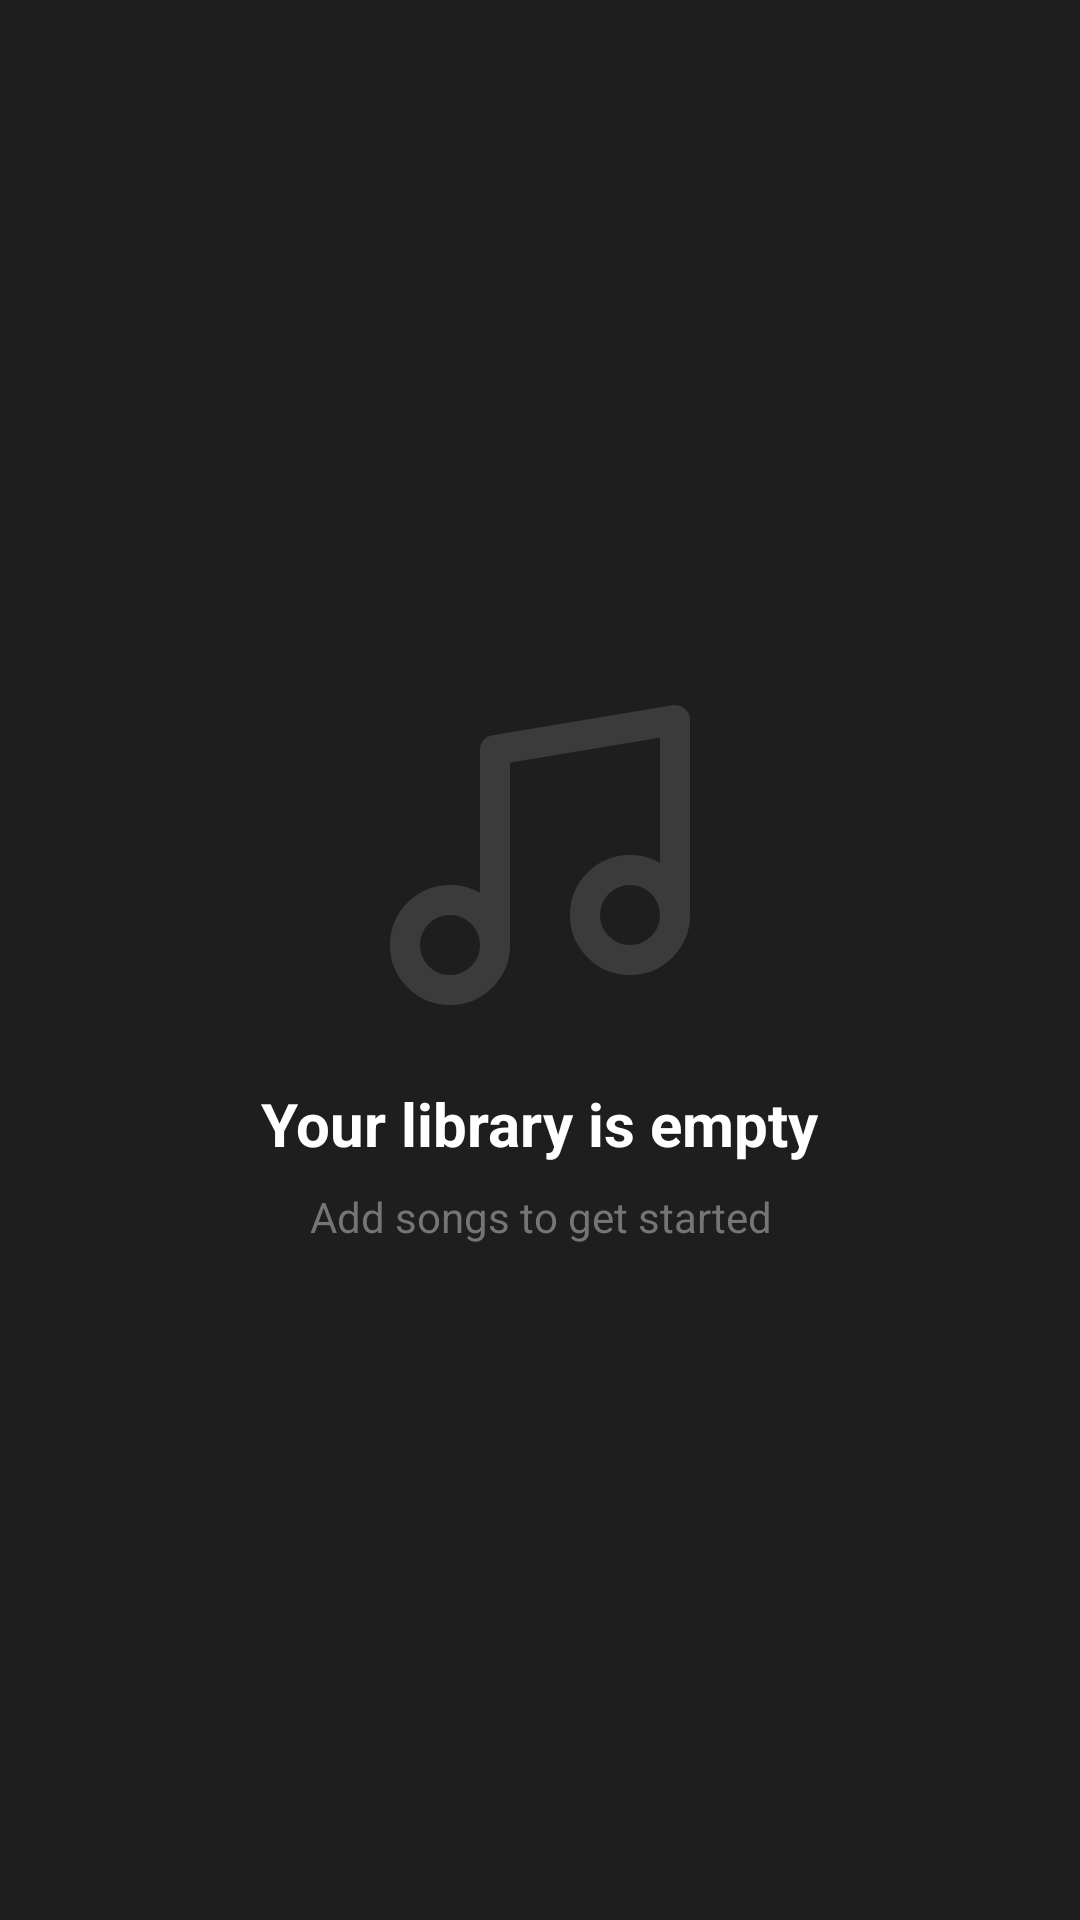

Layout XML and referenced resources for this Android screen:
<!-- AndroidManifest.xml: application theme AppTheme -->
<!-- res/layout/state_empty_library.xml -->
<?xml version="1.0" encoding="utf-8"?>
<LinearLayout xmlns:android="http://schemas.android.com/apk/res/android"
    android:layout_width="match_parent"
    android:layout_height="match_parent"
    android:orientation="vertical"
    android:gravity="center"
    android:padding="24dp">

    <ImageView
        android:layout_width="120dp"
        android:layout_height="120dp"
        android:src="@drawable/ic_music"
        android:alpha="0.3"
        android:contentDescription="@string/empty_library" />

    <TextView
        android:layout_width="wrap_content"
        android:layout_height="wrap_content"
        android:layout_marginTop="16dp"
        android:text="@string/empty_library_title"
        android:textSize="20sp"
        android:textStyle="bold"
        android:textColor="?android:attr/textColorPrimary" />

    <TextView
        android:layout_width="wrap_content"
        android:layout_height="wrap_content"
        android:layout_marginTop="8dp"
        android:text="@string/empty_library_message"
        android:textSize="14sp"
        android:textColor="?android:attr/textColorSecondary"
        android:textAlignment="center"
        android:gravity="center" />

</LinearLayout>
<!-- resources referenced by this layout -->
<resources>
  <!-- drawable ic_music (drawable) -->
  <vector xmlns:android="http://schemas.android.com/apk/res/android"
      android:width="24dp"
      android:height="24dp"
      android:viewportWidth="24"
      android:viewportHeight="24">
    <path
        android:pathData="M9,18V5l12,-2v13"
        android:strokeLineJoin="round"
        android:strokeWidth="2"
        android:fillColor="#00000000"
        android:strokeColor="@color/gray"
        android:strokeLineCap="round"/>
    <path
        android:pathData="M6,18m-3,0a3,3 0,1 1,6 0a3,3 0,1 1,-6 0"
        android:strokeLineJoin="round"
        android:strokeWidth="2"
        android:fillColor="#00000000"
        android:strokeColor="@color/gray"
        android:strokeLineCap="round"/>
    <path
        android:pathData="M18,16m-3,0a3,3 0,1 1,6 0a3,3 0,1 1,-6 0"
        android:strokeLineJoin="round"
        android:strokeWidth="2"
        android:fillColor="#00000000"
        android:strokeColor="@color/gray"
        android:strokeLineCap="round"/>
  </vector>
  <string name="empty_library">Empty Library</string>
  <string name="empty_library_message">Add songs to get started</string>
  <string name="empty_library_title">Your library is empty</string>
  <style name="AppTheme" parent="Theme.Material3.Dark.NoActionBar">
          
          <item name="colorPrimary">?attr/primaryColor</item>
          <item name="colorPrimaryVariant">?attr/primaryDarkColor</item>
          <item name="colorOnPrimary">@color/white</item>
  
          <item name="colorSecondary">?attr/accentColor</item>
          <item name="colorSecondaryVariant">?attr/accentColor</item>
          <item name="colorOnSecondary">@color/black</item>
  
          
          <item name="android:windowBackground">@color/background</item>
          <item name="colorSurface">@color/background</item>
          <item name="colorOnSurface">@color/text_primary</item>
  
          
          <item name="android:statusBarColor">?attr/colorPrimary</item>
          <item name="android:navigationBarColor">@color/background</item>
  
          
          <item name="android:textColorPrimary">@color/text_primary</item>
          <item name="android:textColorSecondary">@color/text_secondary</item>
  
          <item name="preferenceTheme">@style/PreferenceThemeOverlay</item>
  
          
          <item name="colorSecondaryContainer">@color/darkGray</item>
          <item name="colorOnSecondaryContainer">@color/white</item>
          <item name="colorSurfaceVariant">@color/darkGray</item>
          <item name="colorOnSurfaceVariant">@color/white</item>
      </style>
  <color name="gray">#808080</color>
  <color name="white">#FFFFFF</color>
  <color name="black">#000000</color>
  <color name="background">#1E1E1E</color>
  <color name="text_primary">#FFFFFF</color>
  <color name="text_secondary">#757575</color>
  <style name="PreferenceThemeOverlay" parent="AppTheme">
          <item name="colorAccent">?attr/accentColor</item>
          <item name="colorControlActivated">?attr/accentColor</item>
      </style>
  <color name="darkGray">#757575</color>
</resources>
